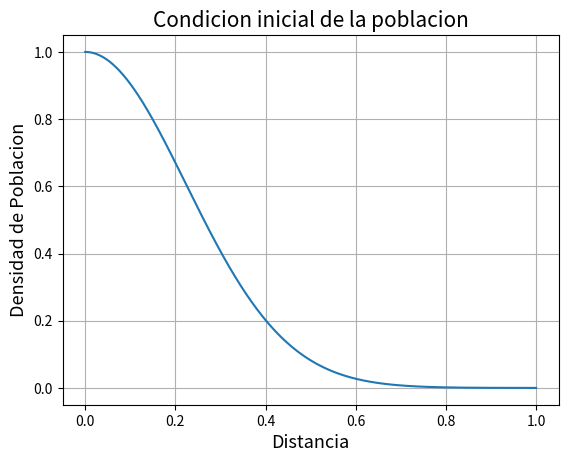
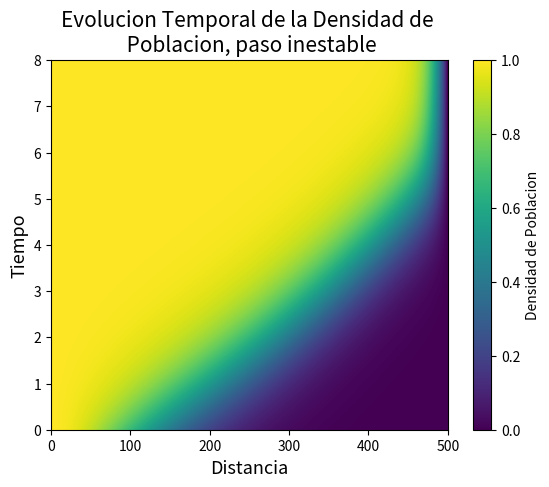
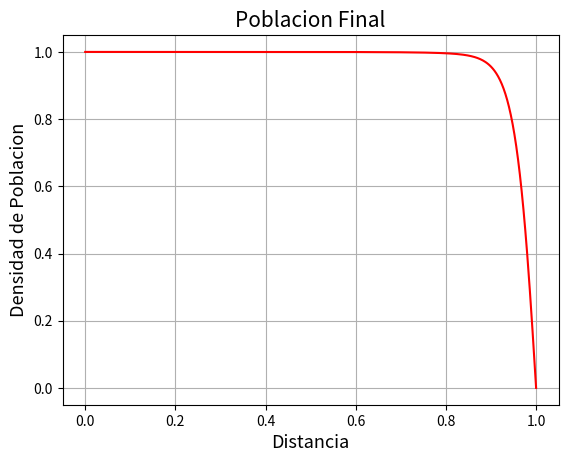
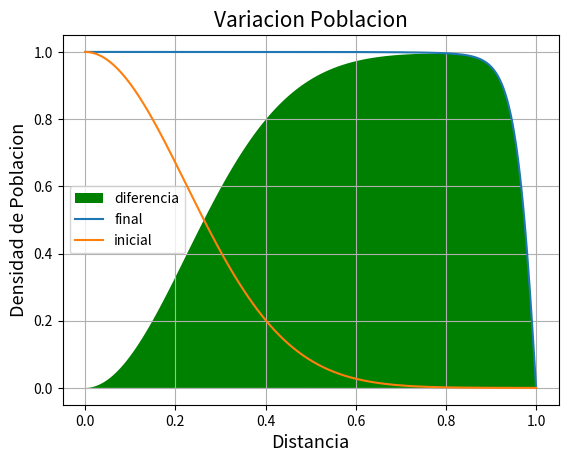

The script that saved these images, in order:
"""
En este documento se resuelve la tarea 7 de metodos numericos la cual consiste
en modelar el comportamiento de una especie animal, a traves de la ecuacion
Fisher - KPP (reaccion - difusion) en su version unidimensional

dn/dt = Y d2n/dt2 + un - un^2

donde n(t,x) es la densidad de la especie.
"""

import numpy as np
import math
import matplotlib.pyplot as plt

# constantes del problema
Y = 0.001
u = 1.5

Lx = 1
Nx = 500
hx = Lx/(Nx-1)

ht = hx**2 / 2 / Y
ht = ht*0.9
# ht = ht*1000  # inestable
Lt = 8
Nt = int(Lt/ht)

# condicion inicial
x = np.linspace(0, Lx, Nx)
n_0 = np.exp(-x**2/0.1)


# CONDICION INICIAL
plt.figure(1)
plt.clf()
plt.plot(x, n_0)
plt.title("Condicion inicial de la poblacion", size=15)
plt.xlabel("Distancia", size=13)
plt.ylabel("Densidad de Poblacion", size=13)
plt.grid()

# iniciamos n y las variables de CN
b = np.zeros(Nx)
alpha = np.zeros(Nx)
beta = np.zeros(Nx)
n = n_0.copy()
n_archive = np.zeros((Nt, Nx))
n_archive[0] = n.copy()
s = ht*Y / hx**2 / 2


# DEFINIMOS CRANCK NICHOLSON
def llena_b(b, T, Nx, s):
    for i in range(1, Nx-1):
        b[i] = s * n[i+1] + (1 - 2*s)*n[i] + s*n[i-1]


def llena_alpha_beta(alpha, beta, b, Nx, s):
    alpha[0] = 0
    beta[0] = 1  # Ver si va 0 o 1 aqui
    for i in range(1, Nx):
        alpha[i] = s / (-s * alpha[i-1] + (2*s + 1))
        beta[i] = (b[i] + s * beta[i-1]) / (-s * alpha[i-1] + (2 * s + 1))


def avanza_CN(alpha, beta, Nx):
    """
    Utilizando el metodo de Cranck - Nicholson
    da un paso temporal para el arreglo n
    de la forma:
    n[i] = alpha*n[i+1] + beta

    n: vector de densidad de poblacion (argumento implicito)
    alpha y beta: constantes de ajuste para el paso de CN
    Nx: numero de pasos discretos que tiene n
    """
    # imponemos condicion de borde
    n[-1] = 0
    n[0] = 1
    for i in range(Nx-2, 0, -1):
        n[i] = alpha[i]*n[i+1] + beta[i]


# EULER EXPLICITO
def avanza_euler(n, Nx):
    """
    Da un paso temporal para los terminos reactivos de la ecuacion que regula
    la densidad de poblacion, a traves del metodo explicito de Euler,
    aproximando
    dn/dt = n[i+1] - n[i] / h
    n: vecotr de densidad de Poblacion
    Nx: numero de discretizaciones longitudinales
    la funcion actualiza n y no retorna nada
    """
    for i in range(1, Nx-1):
        n[i] = n[i]*(u*ht + 1) - n[i]**2*u*ht

# ITERACIONES DEL MODELO
for j in range(1, Nt):
    llena_b(b, n, Nx, s)
    llena_alpha_beta(alpha, beta, b, Nx, s)
    avanza_CN(alpha, beta, Nx)
    avanza_euler(n, Nx)
    n_archive[j] = n.copy()

# EVOLUCION TEMPORAL
plt.figure(2)
plt.clf()
plt.imshow(n_archive, origin="lower", aspect="auto", extent=[0, Nx, 0, Lt])
plt.colorbar(label="Densidad de Poblacion")
plt.title("Evolucion Temporal de la Densidad de \n Poblacion, paso inestable"
          , size=15)
plt.xlabel("Distancia", size=13)
plt.ylabel("Tiempo", size=13)

# CONDICION FINAL
plt.figure(3)
plt.clf()
plt.title("Poblacion Final", size=15)
plt.xlabel("Distancia", size=13)
plt.ylabel("Densidad de Poblacion", size=13)
plt.plot(x, n, 'r')
plt.grid()

# VARIACION (FINAL - INICIAL)
plt.figure(4)
plt.clf()
plt.title("Variacion Poblacion", size=15)
plt.xlabel("Distancia", size=13)
plt.ylabel("Densidad de Poblacion", size=13)
plt.grid()
plt.fill(x, n-n_0, 'g', label="diferencia")
plt.plot(x, n, label="final")
plt.plot(x, n_0, label="inicial")
plt.legend()

plt.show()
